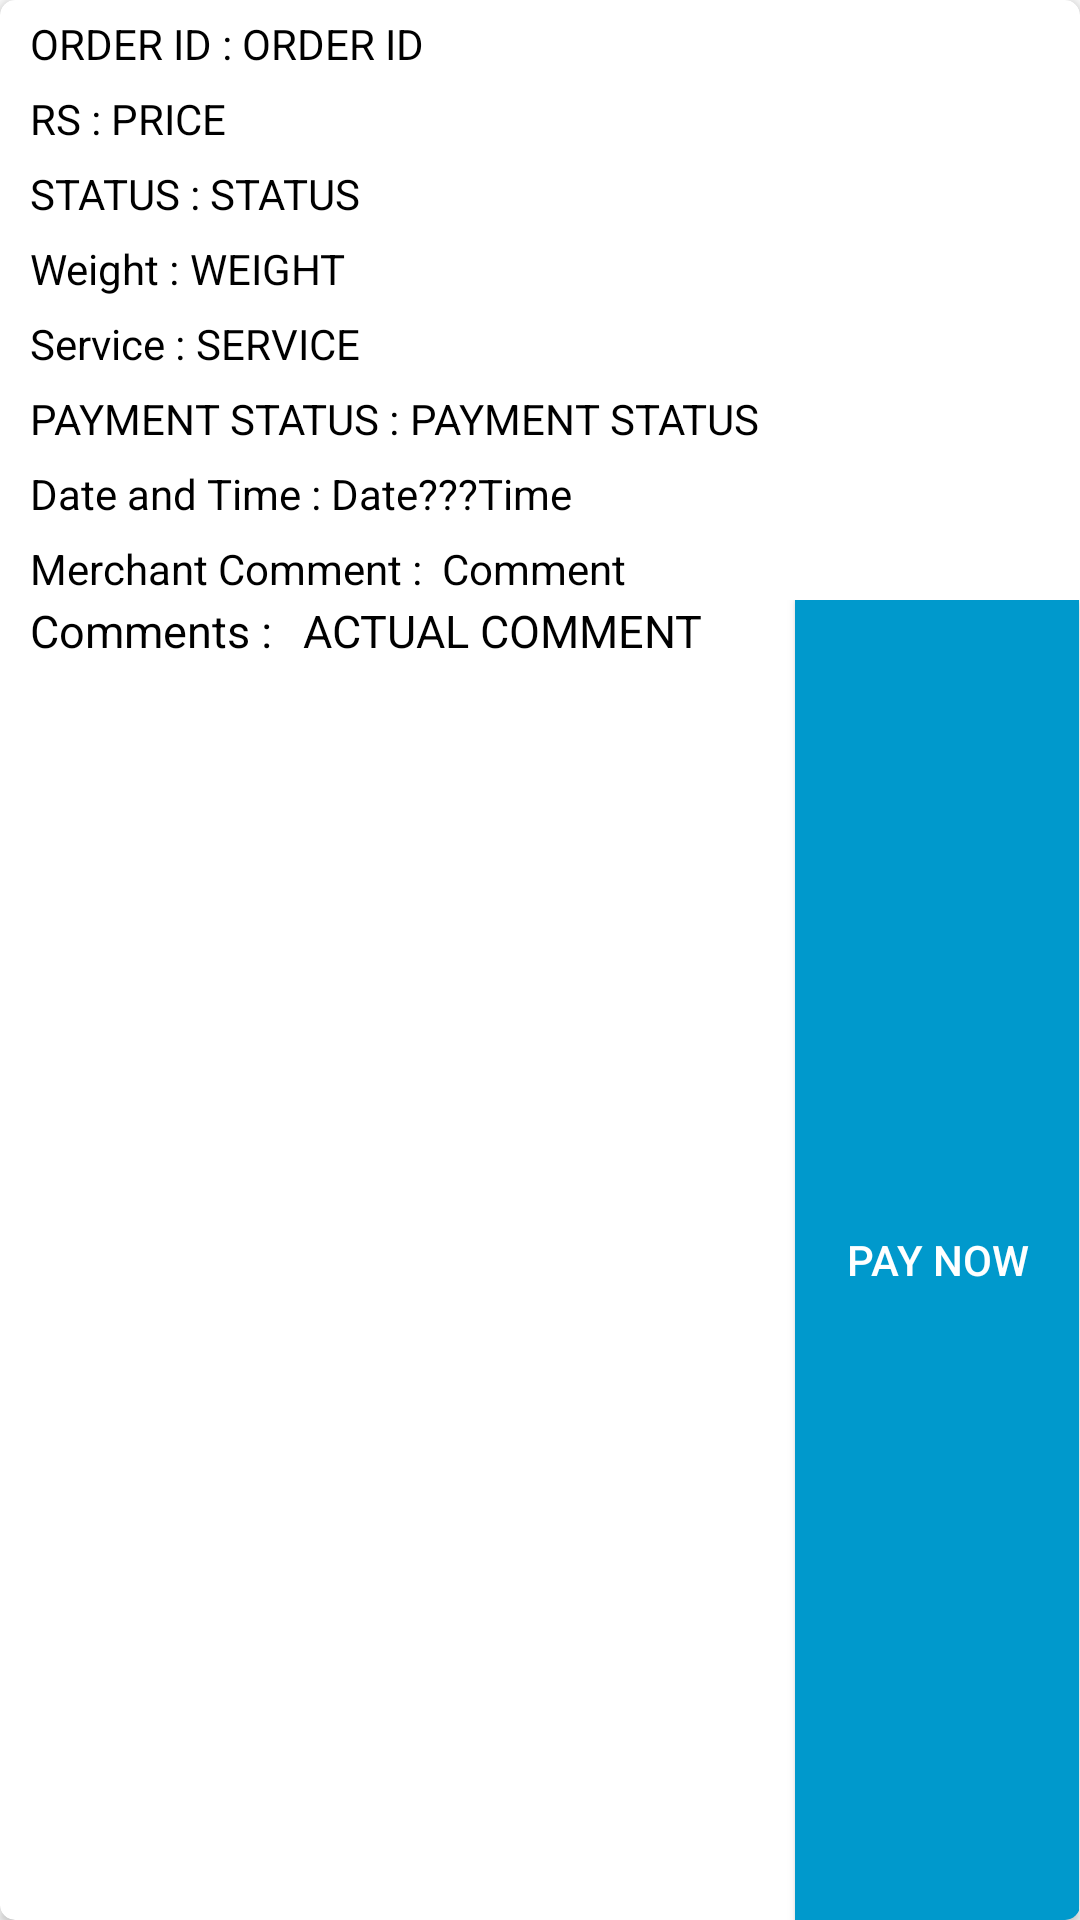

This screen was rendered from an Android layout file. Write that file and the resources it references.
<!-- AndroidManifest.xml: application theme AppTheme -->
<!-- res/layout/orders_item.xml -->
<?xml version="1.0" encoding="utf-8"?>
<androidx.cardview.widget.CardView xmlns:android="http://schemas.android.com/apk/res/android"
    xmlns:app="http://schemas.android.com/apk/res-auto"
    android:orientation="vertical"
    android:layout_width="match_parent"
    android:layout_height="240dp"
    android:layout_margin="5dp"
    android:elevation="10dp"
    app:cardCornerRadius="5dp">
    <RelativeLayout
        android:layout_width="match_parent"
        android:layout_marginStart="10dp"
        android:layout_height="match_parent">
        <TextView
            android:id="@+id/order_Orderid_heading"
            android:layout_width="wrap_content"
            android:layout_height="20dp"
            android:layout_marginTop="5dp"
            android:layout_alignParentStart="true"
            android:layout_alignParentLeft="true"
            android:background="@android:color/white"
            android:textColor="@android:color/black"
            android:text="ORDER ID : "
            />
    <TextView
        android:id="@+id/order_OrderId"
        android:layout_width="match_parent"
        android:layout_height="20dp"
        android:layout_marginTop="5dp"
        android:background="@android:color/white"
        android:layout_toRightOf="@+id/order_Orderid_heading"
        android:layout_toEndOf="@+id/order_Orderid_heading"
        android:textColor="@android:color/black"
        android:text="ORDER ID"
        />
        <TextView
            android:id="@+id/RS"
            android:layout_width="wrap_content"
            android:layout_height="20dp"
            android:layout_below="@+id/order_OrderId"
            android:layout_marginTop="5dp"
            android:layout_alignParentStart="true"
            android:layout_alignParentLeft="true"
            android:background="@android:color/white"
            android:textColor="@android:color/black"
            android:text="RS : "
            />
        <TextView
            android:id="@+id/order_Price"
            android:layout_width="match_parent"
            android:layout_height="20dp"
            android:layout_below="@+id/order_OrderId"
            android:layout_marginTop="5dp"
            android:layout_toRightOf="@+id/RS"
            android:layout_toEndOf="@+id/RS"
            android:background="@android:color/white"
            android:textColor="@android:color/black"
            android:text="PRICE"
            />
        <TextView
            android:id="@+id/order_status_heading"
            android:layout_width="wrap_content"
            android:layout_height="20dp"
            android:layout_marginTop="5dp"
            android:layout_below="@+id/order_Price"
            android:layout_alignParentStart="true"
            android:layout_alignParentLeft="true"
            android:background="@android:color/white"
            android:textColor="@android:color/black"
            android:text="STATUS : "
            />
        <TextView
            android:id="@+id/order_status"
            android:layout_width="match_parent"
            android:layout_height="20dp"
            android:layout_below="@+id/order_Price"
            android:layout_marginTop="5dp"
            android:layout_toRightOf="@+id/order_status_heading"
            android:layout_toEndOf="@+id/order_status_heading"
            android:background="@android:color/white"
            android:textColor="@android:color/black"
            android:text="STATUS"
            />
        <TextView
            android:id="@+id/order_weight_heading"
            android:layout_width="wrap_content"
            android:layout_height="20dp"
            android:layout_marginTop="5dp"
            android:layout_below="@+id/order_status"
            android:layout_alignParentStart="true"
            android:layout_alignParentLeft="true"
            android:background="@android:color/white"
            android:textColor="@android:color/black"
            android:text="Weight : "
            />
        <TextView
            android:id="@+id/order_weight"
            android:layout_width="match_parent"
            android:layout_height="20dp"
            android:layout_below="@+id/order_status"
            android:layout_marginTop="5dp"
            android:layout_toRightOf="@+id/order_weight_heading"
            android:layout_toEndOf="@+id/order_weight_heading"
            android:background="@android:color/white"
            android:textColor="@android:color/black"
            android:text="WEIGHT"
            />
        <TextView
            android:id="@+id/order_service_heading"
            android:layout_width="wrap_content"
            android:layout_height="20dp"
            android:layout_marginTop="5dp"
            android:layout_below="@+id/order_weight"
            android:layout_alignParentStart="true"
            android:layout_alignParentLeft="true"
            android:background="@android:color/white"
            android:textColor="@android:color/black"
            android:text="Service : "
            />
        <TextView
            android:id="@+id/order_service"
            android:layout_width="match_parent"
            android:layout_height="20dp"
            android:layout_below="@+id/order_weight"
            android:layout_marginTop="5dp"
            android:layout_toRightOf="@+id/order_service_heading"
            android:layout_toEndOf="@+id/order_service_heading"
            android:background="@android:color/white"
            android:textColor="@android:color/black"
            android:text="SERVICE"
            />
        <TextView
            android:id="@+id/order_paymentstatus_heading"
            android:layout_width="wrap_content"
            android:layout_height="20dp"
            android:layout_marginTop="5dp"
            android:layout_below="@+id/order_service_heading"
            android:layout_alignParentStart="true"
            android:layout_alignParentLeft="true"
            android:background="@android:color/white"
            android:textColor="@android:color/black"
            android:text="PAYMENT STATUS : "
            />
        <TextView
            android:id="@+id/order_paymentstatus"
            android:layout_width="match_parent"
            android:layout_height="20dp"
            android:layout_below="@+id/order_service"
            android:layout_marginTop="5dp"
            android:layout_toRightOf="@+id/order_paymentstatus_heading"
            android:layout_toEndOf="@+id/order_paymentstatus_heading"
            android:background="@android:color/white"
            android:textColor="@android:color/black"
            android:text="PAYMENT STATUS"
            />
        <TextView
            android:id="@+id/timestamp_heading"
            android:layout_width="wrap_content"
            android:layout_height="20dp"
            android:layout_marginTop="5dp"
            android:layout_below="@+id/order_paymentstatus_heading"
            android:layout_alignParentStart="true"
            android:layout_alignParentLeft="true"
            android:background="@android:color/white"
            android:textColor="@android:color/black"
            android:text="Date and Time : "
            />
        <TextView
            android:id="@+id/timestamp"
            android:layout_width="match_parent"
            android:layout_height="20dp"
            android:layout_below="@+id/order_paymentstatus"
            android:layout_marginTop="5dp"
            android:layout_toEndOf="@id/timestamp_heading"
            android:background="@android:color/white"
            android:textColor="@android:color/black"
            android:text="Date???Time"
            />
        <TextView
            android:id="@+id/merchantcomment_heading"
            android:layout_width="wrap_content"
            android:layout_height="20dp"
            android:layout_marginTop="5dp"
            android:layout_below="@+id/timestamp_heading"
            android:layout_alignParentStart="true"
            android:layout_alignParentLeft="true"
            android:background="@android:color/white"
            android:textColor="@android:color/black"
            android:text="Merchant Comment :  "
            />
        <TextView
            android:id="@+id/merchantcomment"
            android:layout_width="match_parent"
            android:layout_height="20dp"
            android:layout_below="@+id/timestamp"
            android:layout_marginTop="5dp"
            android:layout_toEndOf="@id/merchantcomment_heading"
            android:background="@android:color/white"
            android:textColor="@android:color/black"
            android:text="Comment"
            />
        <LinearLayout
            android:layout_width="match_parent"
            android:layout_height="25dp"
            android:layout_below="@+id/merchantcomment_heading"
            android:layout_alignParentBottom="true"
            android:background="@android:color/white">
            <TextView
                android:layout_width="wrap_content"
                android:layout_height="match_parent"
                android:text="Comments : "
                android:textSize="15sp"
                android:textColor="@android:color/black"
                android:layout_weight=".15"
                />
            <TextView
                android:id="@+id/order_Comments"
                android:layout_width="wrap_content"
                android:layout_height="match_parent"
                android:text="ACTUAL COMMENT"
                android:textSize="15sp"
                android:textColor="@android:color/black"
                android:layout_weight=".7"/>
            <Button
                android:id="@+id/pay_button"
                android:layout_width="wrap_content"
                android:layout_height="match_parent"
                android:text="PAY NOW"
                android:layout_marginEnd="0dp"
                android:background="@android:color/holo_blue_dark"
                android:textColor="@android:color/white"
                android:layout_weight=".15"
                android:enabled="true"/>
        </LinearLayout>

    </RelativeLayout>
</androidx.cardview.widget.CardView>
<!-- resources referenced by this layout -->
<resources>
  <style name="AppTheme" parent="Theme.AppCompat.Light.NoActionBar">
          
          <item name="colorPrimary">@color/colorPrimary</item>
          <item name="colorPrimaryDark">@color/colorPrimaryDark</item>
          <item name="colorAccent">@color/colorAccent</item>
          <item name="colorPrimary">@color/colorPrimary</item>
          <item name="colorPrimaryDark">@color/colorPrimaryDark</item>
          <item name="colorAccent">@color/colorAccent</item>
          <item name="android:windowDisablePreview">true</item>
          <item name="android:windowIsTranslucent">true</item>
      </style>
  <color name="colorPrimary">#008577</color>
  <color name="colorPrimaryDark">#0D8CC9</color>
  <color name="colorAccent">#2DB0F2</color>
</resources>
